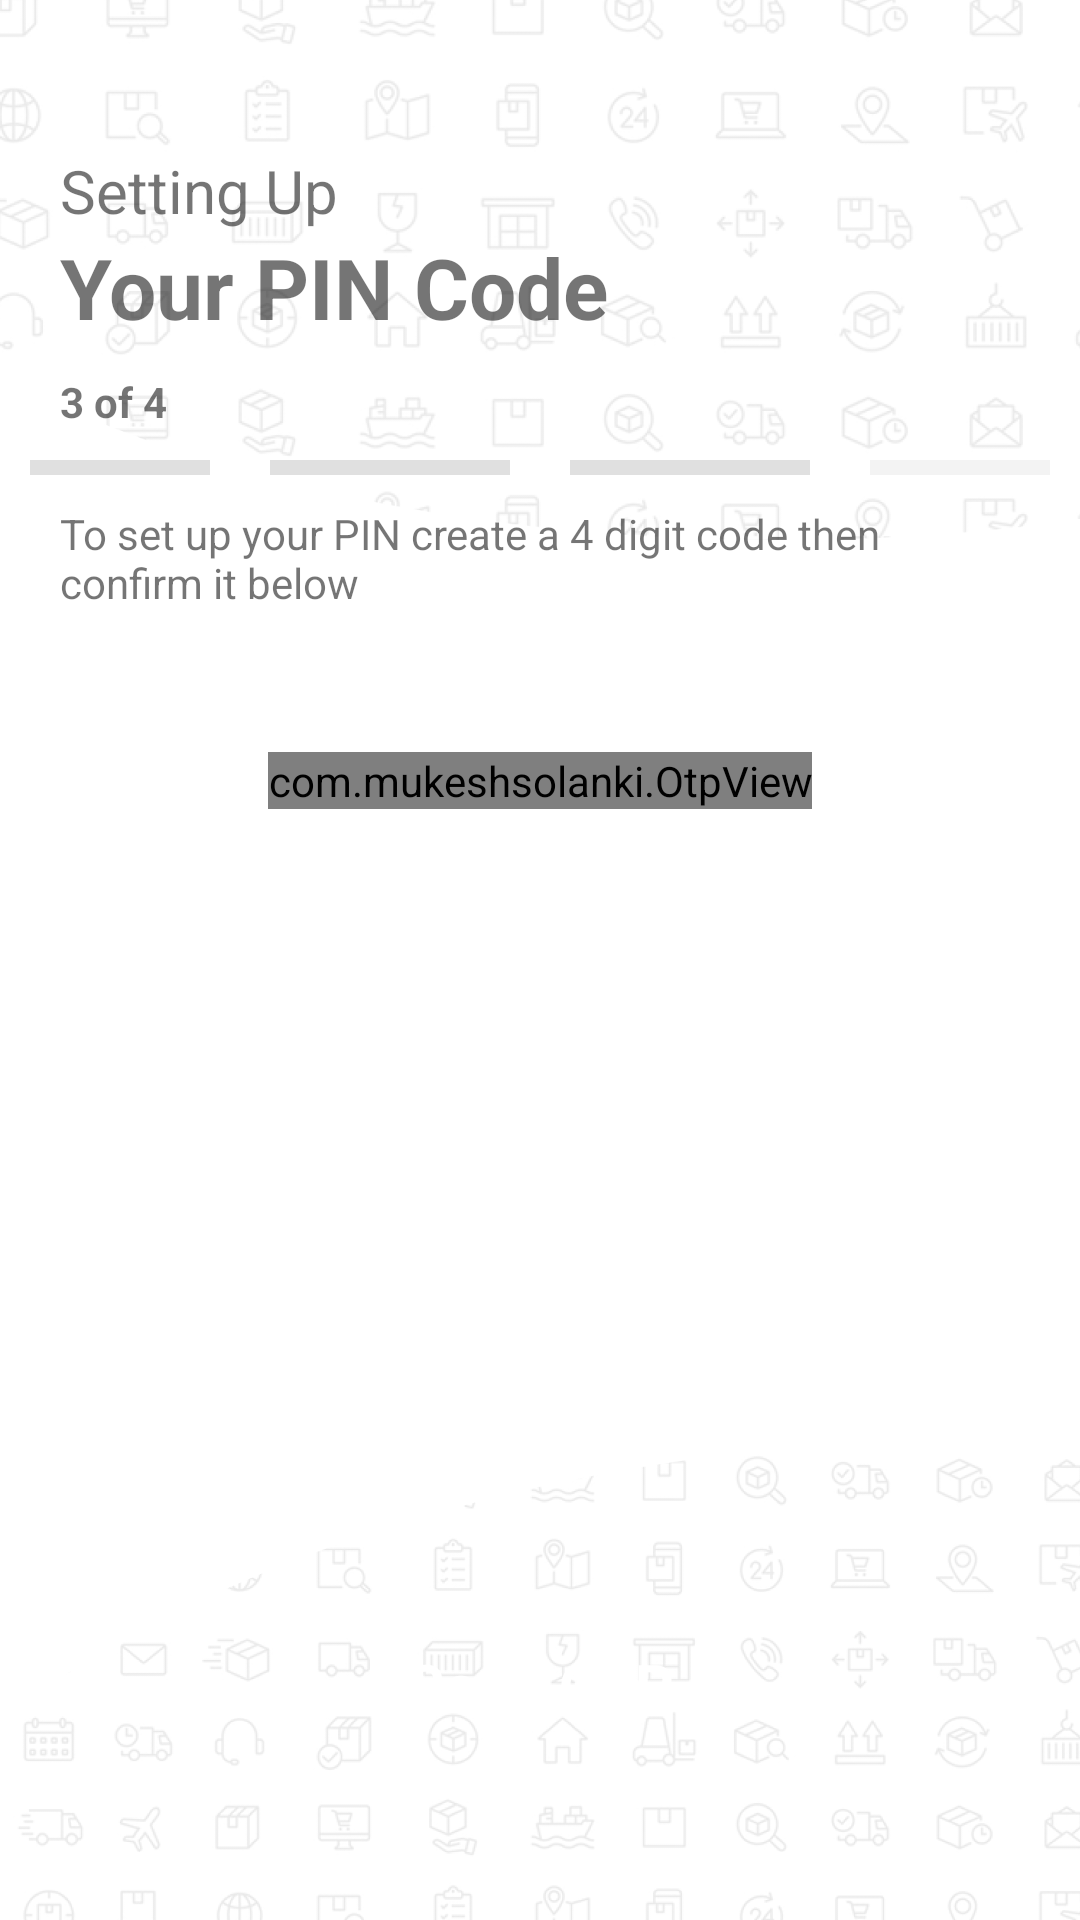

Write the Android layout XML for this screen, with the resource values it uses.
<!-- AndroidManifest.xml: application theme Theme.Bana -->
<!-- res/layout/activity_set_pin.xml -->
<?xml version="1.0" encoding="utf-8"?>
<RelativeLayout xmlns:android="http://schemas.android.com/apk/res/android"
    xmlns:app="http://schemas.android.com/apk/res-auto"
    xmlns:tools="http://schemas.android.com/tools"
    android:layout_width="match_parent"
    android:layout_height="match_parent"
    tools:context=".SetPinActivity">


    <ImageView
        android:layout_width="match_parent"
        android:layout_height="180dp"
        android:src="@drawable/semi_icons"
        android:scaleType="centerCrop"
        android:layout_alignParentTop="true"
        tools:ignore="ContentDescription" />


    <ImageView
        android:layout_width="match_parent"
        android:layout_height="160dp"
        android:layout_alignParentBottom="true"
        android:scaleType="centerCrop"
        android:src="@drawable/semi_icons_2"
        tools:ignore="ContentDescription" />


    <LinearLayout
        android:layout_width="match_parent"
        android:layout_height="wrap_content"
        android:layout_marginBottom="30dp"
        android:orientation="vertical"
        android:paddingTop="50dp">

        <LinearLayout
            android:layout_width="match_parent"
            android:layout_height="wrap_content"
            android:orientation="vertical"
            android:layout_marginStart="10dp"
            android:layout_marginEnd="10dp">




            <TextView
                android:layout_width="wrap_content"
                android:layout_height="wrap_content"
                android:layout_marginStart="10dp"
                android:text="@string/setting_up"
                android:textSize="20sp" />


            <TextView
                android:layout_width="wrap_content"
                android:layout_height="wrap_content"
                android:layout_marginStart="10dp"
                android:layout_marginBottom="10dp"
                android:text="@string/your_pin_code"
                android:textSize="28sp"
                android:textStyle="bold"
                 />

            <TextView
                android:layout_width="wrap_content"
                android:layout_height="wrap_content"
                android:layout_marginStart="10dp"
                android:layout_marginEnd="30dp"
                android:text="@string/_3_of_4"
                android:textStyle="bold" />

            <LinearLayout
                android:layout_width="match_parent"
                android:layout_height="wrap_content"
                android:layout_gravity="center"
                android:gravity="center"
                android:orientation="horizontal">

                <com.google.android.material.divider.MaterialDivider
                    android:layout_width="80dp"
                    android:layout_height="5dp"
                    android:layout_margin="10dp"
                    android:background="@drawable/btnorangebg" />

                <com.google.android.material.divider.MaterialDivider
                    android:layout_width="80dp"
                    android:layout_height="5dp"
                    android:layout_margin="10dp"
                    android:background="@drawable/btnorangebg" />

                <com.google.android.material.divider.MaterialDivider
                    android:layout_width="80dp"
                    android:layout_height="5dp"
                    android:layout_margin="10dp"
                    android:background="@drawable/btnorangebg" />

                <com.google.android.material.divider.MaterialDivider
                    android:layout_width="80dp"
                    android:layout_height="5dp"
                    android:layout_margin="10dp"
                    android:alpha=".4"
                    android:background="@drawable/btnorangebg" />


            </LinearLayout>


            <TextView
                android:layout_width="wrap_content"
                android:layout_height="wrap_content"
                android:layout_marginStart="10dp"
                android:layout_marginEnd="30dp"
                android:layout_marginBottom="15dp"
                android:text="@string/set_pin_subtext" />


        </LinearLayout>




        <com.mukeshsolanki.OtpView
            android:id="@+id/otp_view"
            android:layout_gravity="center"
            android:layout_width="wrap_content"
            android:layout_height="wrap_content"
            android:layout_marginTop="32dp"
            android:inputType="number"
            android:itemBackground="@drawable/pinbg"
            android:textColor="@color/deep_grey"
            app:OtpItemRadius="15dp"
            app:OtpHideLineWhenFilled="true"
            app:OtpLineColor="@color/semi_grey"
            app:OtpItemCount="4"
            app:OtpItemSpacing="10dp"
            app:OtpItemWidth="60dp"
            app:OtpItemHeight="60dp"
            app:OtpViewType="rectangle"
            android:hint="Enter pin"
            />




    </LinearLayout>


    <TextView
        android:id="@+id/pinsignupnext"
        android:layout_width="match_parent"
        android:layout_height="wrap_content"
        android:layout_alignParentBottom="true"
        android:layout_marginStart="25dp"
        android:layout_marginTop="65dp"
        android:layout_marginEnd="25dp"
        android:layout_marginBottom="50dp"
        android:background="@drawable/btnorangebg"
        android:backgroundTint="@color/orange"
        android:gravity="center"
        android:padding="15dp"
        android:text="@string/send_otp"
        android:textColor="@color/white"
        android:textSize="20sp"
        android:textStyle="bold" />







</RelativeLayout>
<!-- resources referenced by this layout -->
<resources>
  <color name="deep_grey">#494949</color>
  <color name="orange">#E45B00</color>
  <color name="semi_grey">#E6E6E6</color>
  <color name="white">#FFFFFFFF</color>
  <!-- drawable pinbg (drawable) -->
  <?xml version="1.0" encoding="utf-8"?>
  <shape xmlns:android="http://schemas.android.com/apk/res/android">
  
      <solid android:color="@color/semi_grey"/>
      <corners android:radius="15dp"/>
  </shape>
  <!-- drawable semi_icons: png bitmap (drawable, 117675 bytes) -->
  <!-- drawable semi_icons_2: png bitmap (drawable, 118683 bytes) -->
  <string name="_3_of_4">3 of 4</string>
  <string name="send_otp">Send OTP</string>
  <string name="set_pin_subtext">To set up your PIN create a 4 digit code then confirm it below</string>
  <string name="setting_up">Setting Up</string>
  <string name="your_pin_code">Your PIN Code</string>
  <style name="Theme.Bana" parent="Theme.MaterialComponents.DayNight.NoActionBar">
          
          <item name="colorPrimary">@color/orange</item>
          <item name="colorPrimaryVariant">@color/light_orange</item>
          <item name="colorOnPrimary">@color/white</item>
          
          <item name="colorSecondary">@color/teal_200</item>
          <item name="colorSecondaryVariant">@color/teal_700</item>
          <item name="colorOnSecondary">@color/black</item>
          
          <item name="android:statusBarColor" tools:targetApi="l">?attr/colorPrimaryVariant</item>
          
      </style>
  <color name="light_orange">#8CFF6915</color>
  <color name="teal_200">#FF03DAC5</color>
  <color name="teal_700">#FF018786</color>
  <color name="black">#FF000000</color>
</resources>
